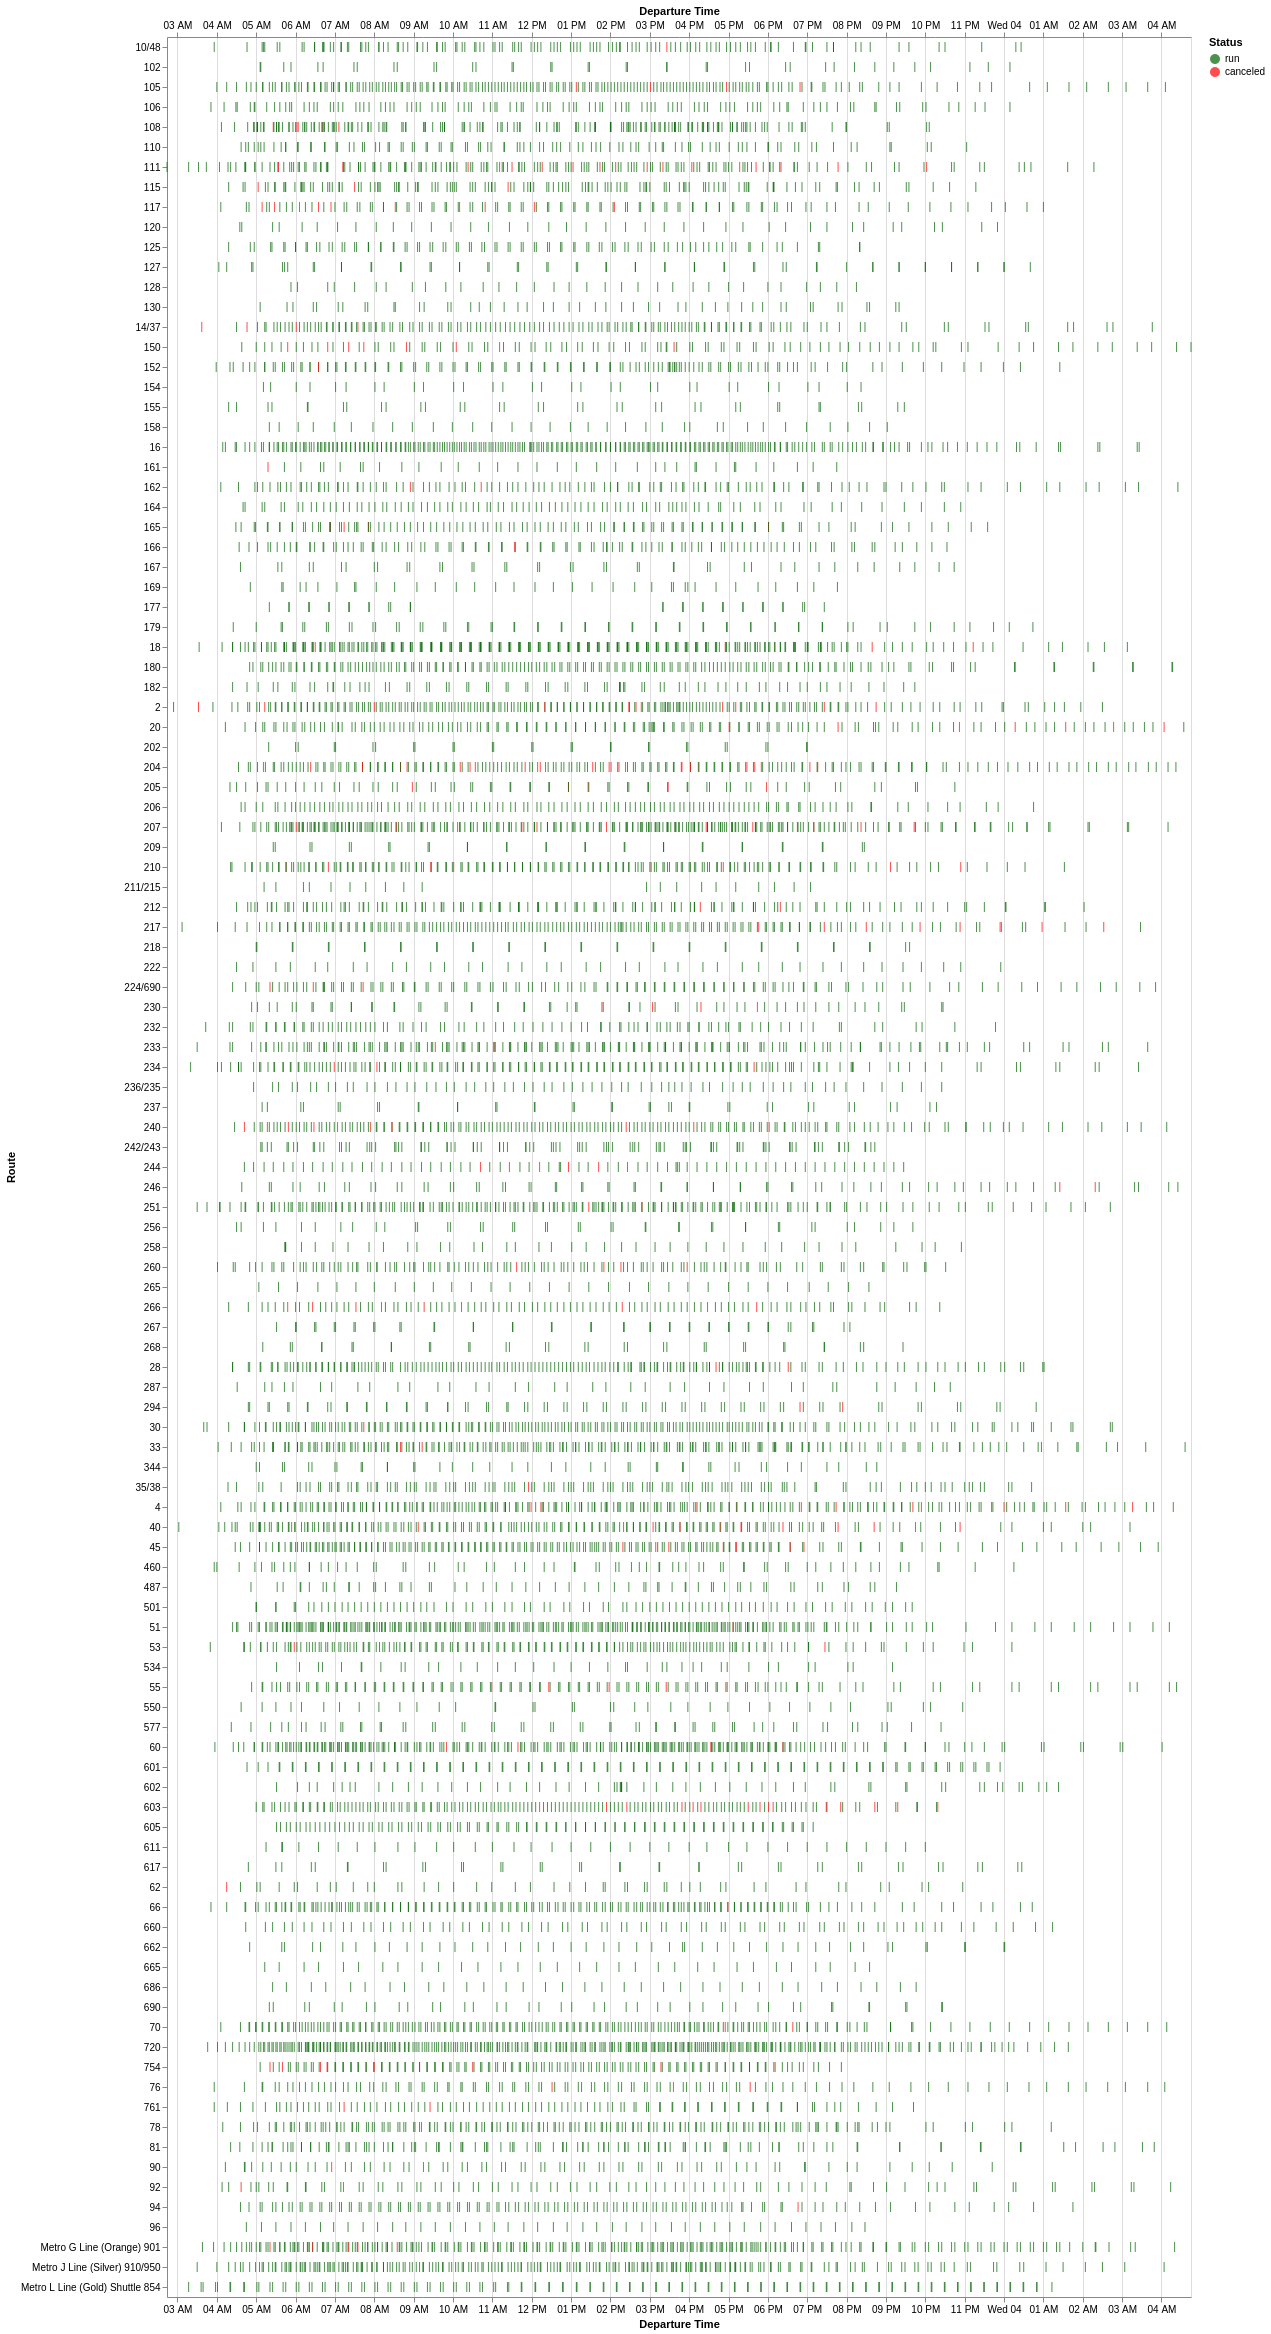

The table this chart was drawn from, first rows:
Route, Service Hours Canceled, Service Hours Run, Trips Canceled, Trips Run, Percent of Service Hours Canceled, Percent of Trips Canceled
204, 1 days 12:15:00, 8 days 07:32:00, 27, 161, 15.37, 14.36
111, 1 days 05:31:00, 9 days 04:43:00, 17, 154, 11.8, 9.942
117, 0 days 15:54:00, 5 days 13:40:00, 11, 91, 10.63, 10.78
603, 0 days 20:47:00, 7 days 12:34:00, 16, 140, 10.32, 10.26
205, 0 days 12:29:00, 4 days 20:52:00, 6, 62, 9.651, 8.824
266, 0 days 14:15:00, 6 days 01:41:00, 9, 90, 8.91, 9.091
244, 0 days 03:35:00, 1 days 12:59:00, 6, 65, 8.833, 8.451
150, 0 days 06:37:00, 2 days 22:20:00, 8, 92, 8.599, 8.0
754, 0 days 11:06:00, 5 days 20:09:00, 11, 129, 7.339, 7.857
230, 0 days 03:40:00, 2 days 01:27:00, 4, 58, 6.903, 6.452
40, 1 days 00:04:00, 13 days 14:50:00, 13, 175, 6.859, 6.915
207, 0 days 17:44:00, 12 days 19:48:00, 14, 250, 5.447, 5.303
240, 0 days 12:08:00, 8 days 22:55:00, 10, 168, 5.344, 5.618
2, 0 days 19:11:00, 14 days 17:22:00, 11, 207, 5.149, 5.046
4, 0 days 21:10:00, 16 days 13:47:00, 12, 220, 5.052, 5.172
20, 0 days 09:06:00, 7 days 18:20:00, 8, 149, 4.656, 5.096
210, 0 days 11:23:00, 10 days 12:24:00, 8, 168, 4.315, 4.545
55, 0 days 06:12:00, 5 days 22:13:00, 5, 128, 4.177, 3.759
217, 0 days 07:03:00, 6 days 21:30:00, 9, 167, 4.086, 5.114
45, 0 days 09:51:00, 10 days 05:23:00, 7, 187, 3.859, 3.608
165, 0 days 06:02:00, 6 days 08:19:00, 4, 107, 3.81, 3.604
260, 0 days 07:47:00, 8 days 21:48:00, 4, 122, 3.513, 3.175
76, 0 days 04:17:00, 5 days 10:28:00, 3, 101, 3.179, 2.885
90, 0 days 04:00:00, 5 days 06:17:00, 2, 66, 3.07, 2.941
224/690, 0 days 03:51:00, 5 days 06:45:00, 4, 125, 2.948, 3.101
105, 0 days 08:02:00, 11 days 06:57:00, 5, 191, 2.88, 2.551
161, 0 days 01:09:00, 1 days 15:25:00, 1, 34, 2.835, 2.857
294, 0 days 01:38:00, 2 days 10:18:00, 2, 69, 2.725, 2.817
92, 0 days 03:24:00, 6 days 00:39:00, 2, 81, 2.297, 2.41
Metro G Line (Orange) 901, 0 days 04:36:00, 8 days 06:44:00, 6, 248, 2.262, 2.362
108, 0 days 05:44:00, 10 days 14:23:00, 5, 169, 2.204, 2.874
761, 0 days 03:54:00, 7 days 07:03:00, 2, 94, 2.179, 2.083
246, 0 days 01:16:00, 2 days 10:10:00, 2, 66, 2.131, 2.941
115, 0 days 04:28:00, 8 days 18:58:00, 3, 127, 2.073, 2.308
14/37, 0 days 04:38:00, 9 days 04:50:00, 4, 149, 2.055, 2.614
234, 0 days 03:42:00, 7 days 10:17:00, 4, 165, 2.033, 2.367
166, 0 days 01:52:00, 4 days 00:27:00, 2, 104, 1.899, 1.887
18, 0 days 05:42:00, 12 days 18:38:00, 5, 258, 1.825, 1.901
60, 0 days 06:03:00, 13 days 15:53:00, 4, 246, 1.812, 1.6
212, 0 days 03:00:00, 7 days 01:44:00, 2, 137, 1.737, 1.439
162, 0 days 02:50:00, 7 days 00:34:00, 2, 119, 1.653, 1.653
62, 0 days 01:21:00, 3 days 18:49:00, 1, 48, 1.465, 2.041
28, 0 days 02:47:00, 8 days 18:02:00, 2, 177, 1.308, 1.117
233, 0 days 02:10:00, 7 days 12:35:00, 2, 166, 1.186, 1.19
53, 0 days 02:20:00, 9 days 01:18:00, 2, 160, 1.062, 1.235
251, 0 days 02:29:00, 10 days 07:05:00, 2, 199, 0.9951, 0.995
70, 0 days 02:49:00, 11 days 20:03:00, 2, 202, 0.9819, 0.9804
152, 0 days 01:30:00, 7 days 03:14:00, 1, 124, 0.8684, 0.8
33, 0 days 02:43:00, 13 days 13:04:00, 2, 209, 0.8288, 0.9479
51, 0 days 02:40:00, 13 days 09:47:00, 2, 278, 0.8219, 0.7143
10/48, 0 days 01:18:00, 6 days 15:38:00, 1, 124, 0.8078, 0.8
94, 0 days 01:20:00, 7 days 05:58:00, 1, 121, 0.7606, 0.8197
78, 0 days 01:18:00, 7 days 04:11:00, 1, 162, 0.7494, 0.6135
66, 0 days 01:16:00, 8 days 09:17:00, 1, 173, 0.6254, 0.5747
35/38, 0 days 00:38:00, 4 days 18:37:00, 1, 129, 0.5495, 0.7692
30, 0 days 00:56:00, 8 days 03:52:00, 1, 201, 0.4743, 0.495
662, 0 days 00:00:00, 1 days 20:32:00, 0, 47, 0.0, 0.0
660, 0 days 00:00:00, 1 days 03:00:00, 0, 77, 0.0, 0.0
154, 0 days 00:00:00, 1 days 04:37:00, 0, 32, 0.0, 0.0
617, 0 days 00:00:00, 1 days 05:05:00, 0, 41, 0.0, 0.0
... 53 more rows
